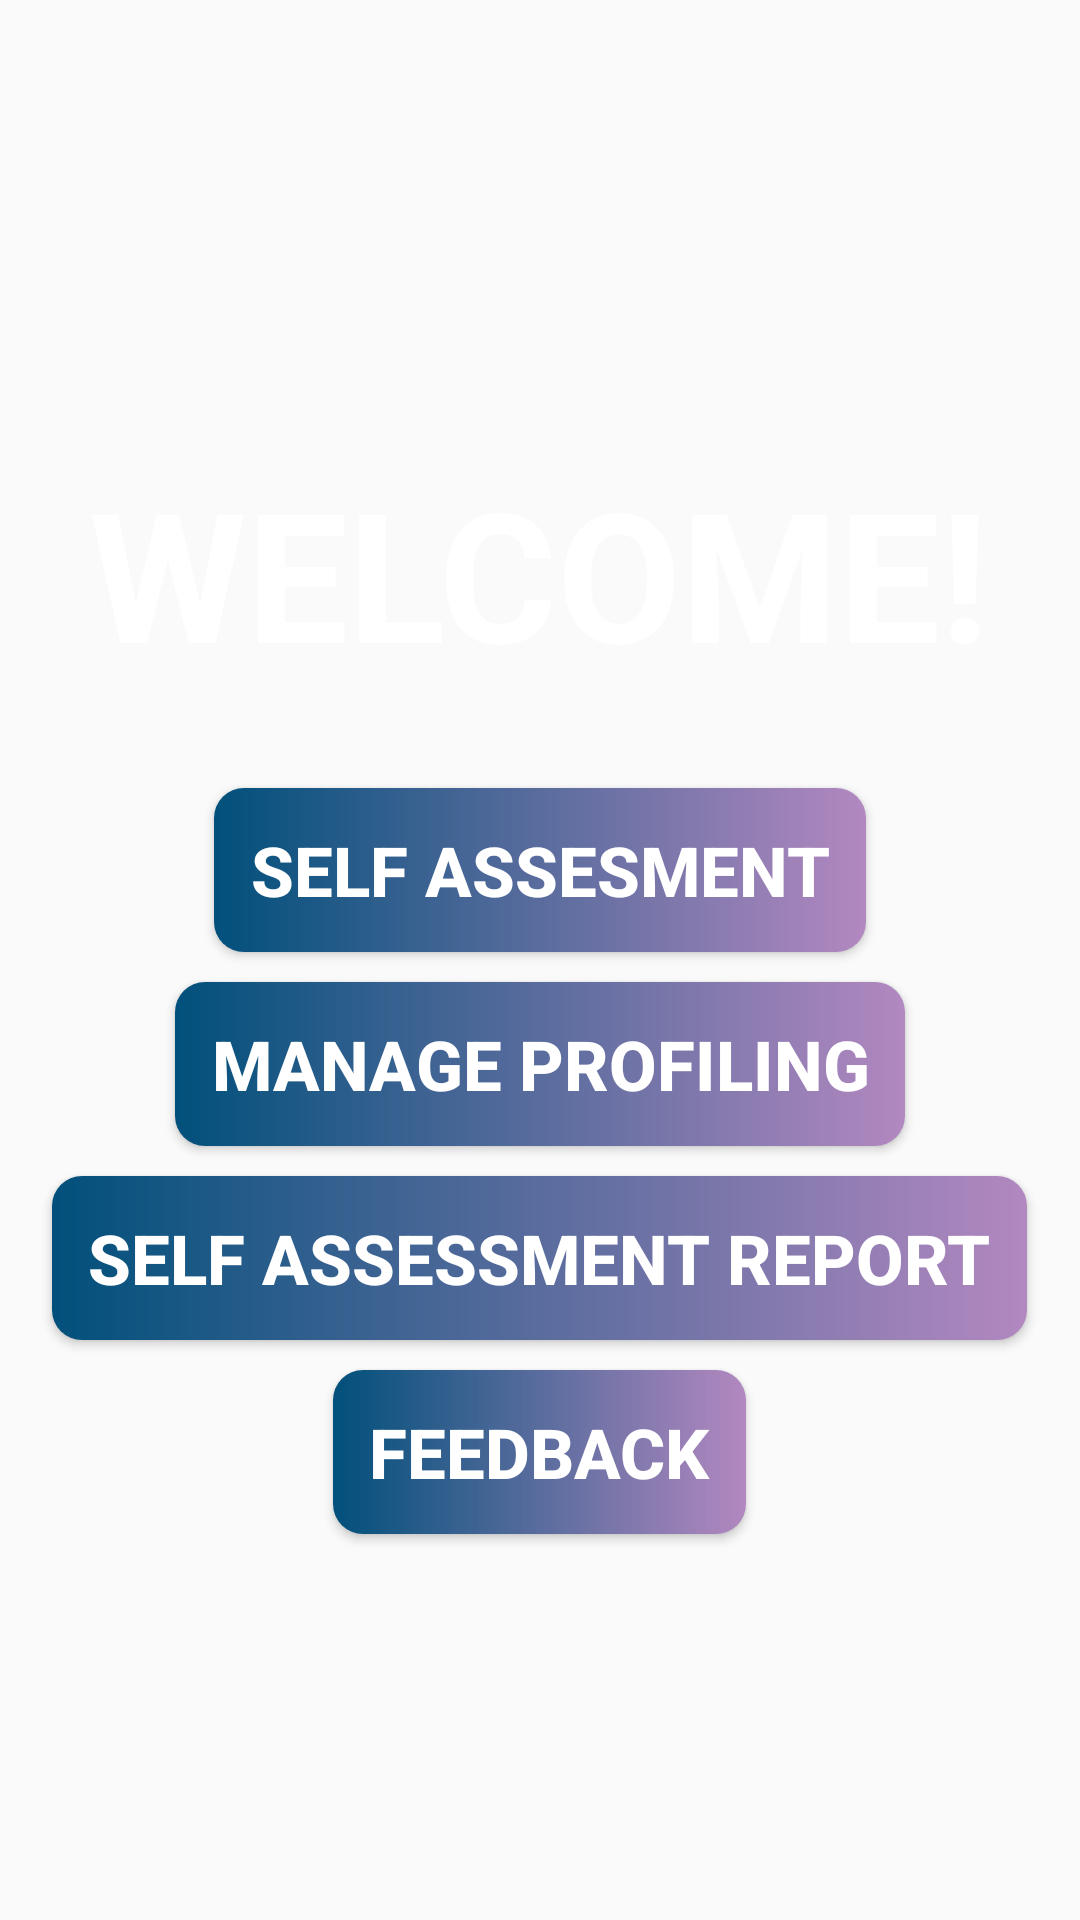

This screen was rendered from an Android layout file. Write that file and the resources it references.
<!-- AndroidManifest.xml: activity theme AppTheme.NoActionBar -->
<!-- res/layout/activity_main.xml -->
<?xml version="1.0" encoding="utf-8"?>
<LinearLayout xmlns:android="http://schemas.android.com/apk/res/android"
    xmlns:app="http://schemas.android.com/apk/res-auto"
    xmlns:tools="http://schemas.android.com/tools"
    android:layout_width="match_parent"
    android:layout_height="match_parent"
    android:gravity="center"
    android:orientation="vertical"
    android:background="@drawable/background_splash"
    tools:context=".activity.MainActivity">

    <TextView
        android:layout_width="wrap_content"
        android:layout_height="wrap_content"
        android:text="WELCOME!"
       android:textStyle="bold"
        android:textColor="@color/white"
        android:textSize="60dp"
        android:padding="12dp"
        android:layout_margin="10dp"
        android:gravity="center"/>
    <Button
        android:id="@+id/btn_selfAssess"
        android:layout_width="wrap_content"
        android:layout_height="wrap_content"
        android:background="@drawable/shape_button"
        android:text="Self Assesment"
        android:textSize="23dp"
        android:layout_marginTop="10dp"
        android:padding="12dp"
        android:textColor="@color/white"
        android:textStyle="bold"/>
    <Button
        android:id="@+id/btn_Profile"
        android:layout_width="wrap_content"
        android:layout_height="wrap_content"
        android:background="@drawable/shape_button"
        android:text="Manage Profiling"
        android:textSize="23dp"
        android:layout_marginTop="10dp"
        android:padding="12dp"
        android:textColor="@color/white"
        android:textStyle="bold"/>
    <Button
        android:id="@+id/btn_Report"
        android:layout_width="wrap_content"
        android:layout_height="wrap_content"
        android:background="@drawable/shape_button"
        android:text="Self Assessment Report"
        android:textSize="23dp"
        android:layout_marginTop="10dp"
        android:padding="12dp"
        android:textColor="@color/white"
        android:textStyle="bold"/>
    <Button
        android:id="@+id/btn_Feedback"
        android:layout_width="wrap_content"
        android:layout_height="wrap_content"
        android:background="@drawable/shape_button"
        android:text="FeedBack"
        android:textSize="23dp"
        android:layout_marginTop="10dp"
        android:padding="12dp"
        android:textColor="@color/white"
        android:textStyle="bold"/>


</LinearLayout>
<!-- resources referenced by this layout -->
<resources>
  <color name="white">#FFFFFFFF</color>
  <!-- drawable shape_button (drawable) -->
  <?xml version="1.0" encoding="utf-8"?>
  <shape xmlns:android="http://schemas.android.com/apk/res/android"
      android:shape="rectangle">
      <gradient
          android:angle="360"
          android:endColor="#b288c0"
          android:startColor="#01507b"
          android:type="linear"
          />
      <corners android:radius="10dp"></corners>
  
  </shape>
  <style name="AppTheme.NoActionBar">
          <item name="windowActionBar">false</item>
          <item name="windowNoTitle">true</item>
      </style>
</resources>
